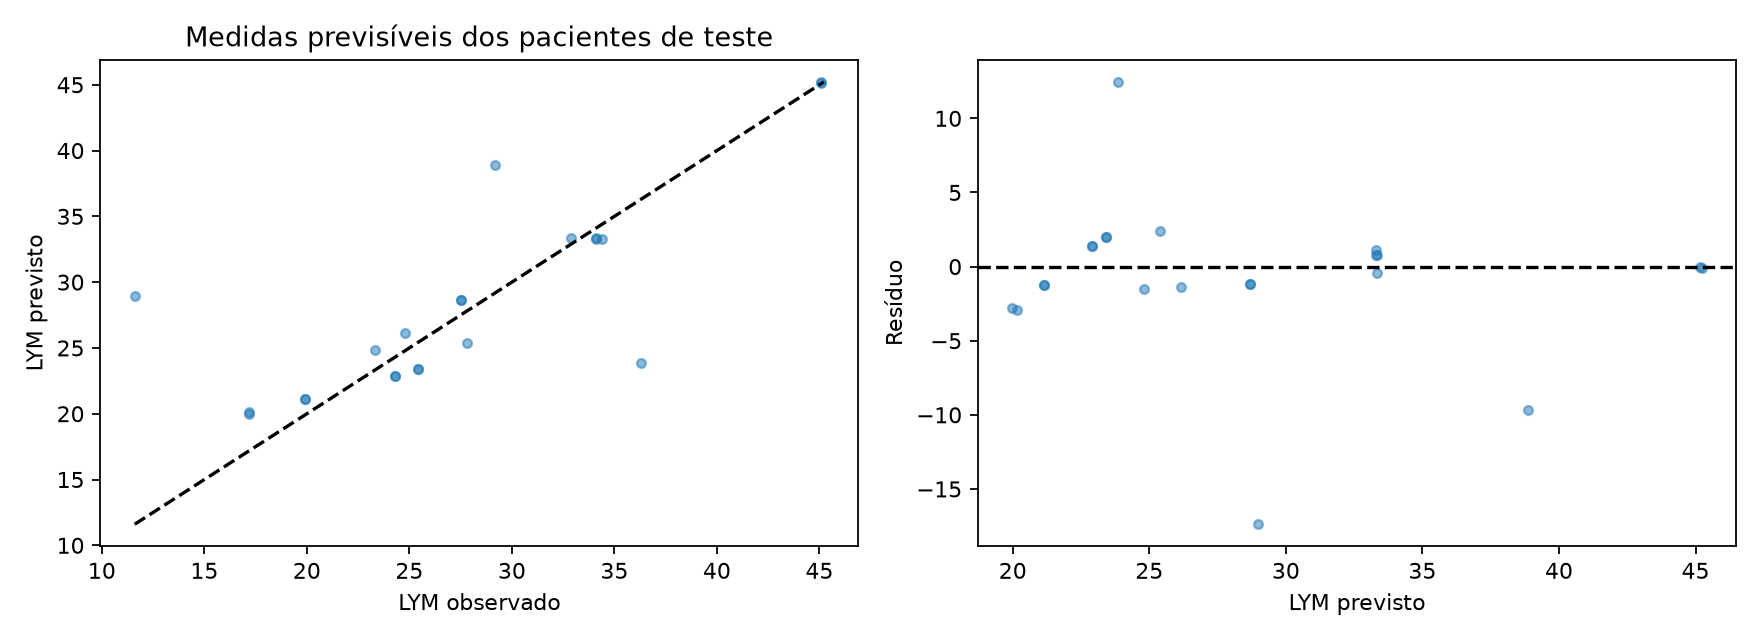

Values plotted in this chart, from the file beside it:
row, id, time, observed, predicted
12, 5, 1660, 34.4, 33.3
16, 7, 772.0, 45.1, 45.16
17, 7, 780.0, 45.1, 45.22
18, 7, 1344, 29.2, 38.87
34, 16, 772.0, 34.1, 33.3
35, 16, 780.0, 34.1, 33.34
36, 16, 1632, 32.9, 33.34
70, 32, 844.0, 25.4, 23.4
71, 32, 852.0, 25.4, 23.4
72, 32, 1560, 27.8, 25.4
73, 33, 964.0, 19.9, 21.15
74, 33, 972.0, 19.9, 21.15
75, 33, 1632, 36.3, 23.84
82, 38, 844.0, 24.3, 22.89
83, 38, 852.0, 24.3, 22.89
84, 38, 1512, 23.3, 24.82
91, 42, 844.0, 27.5, 28.68
92, 42, 852.0, 27.5, 28.68
93, 42, 1536, 11.6, 28.98
100, 49, 1276, 17.2, 19.98
101, 49, 1284, 17.2, 20.14
102, 49, 2112, 24.8, 26.15
